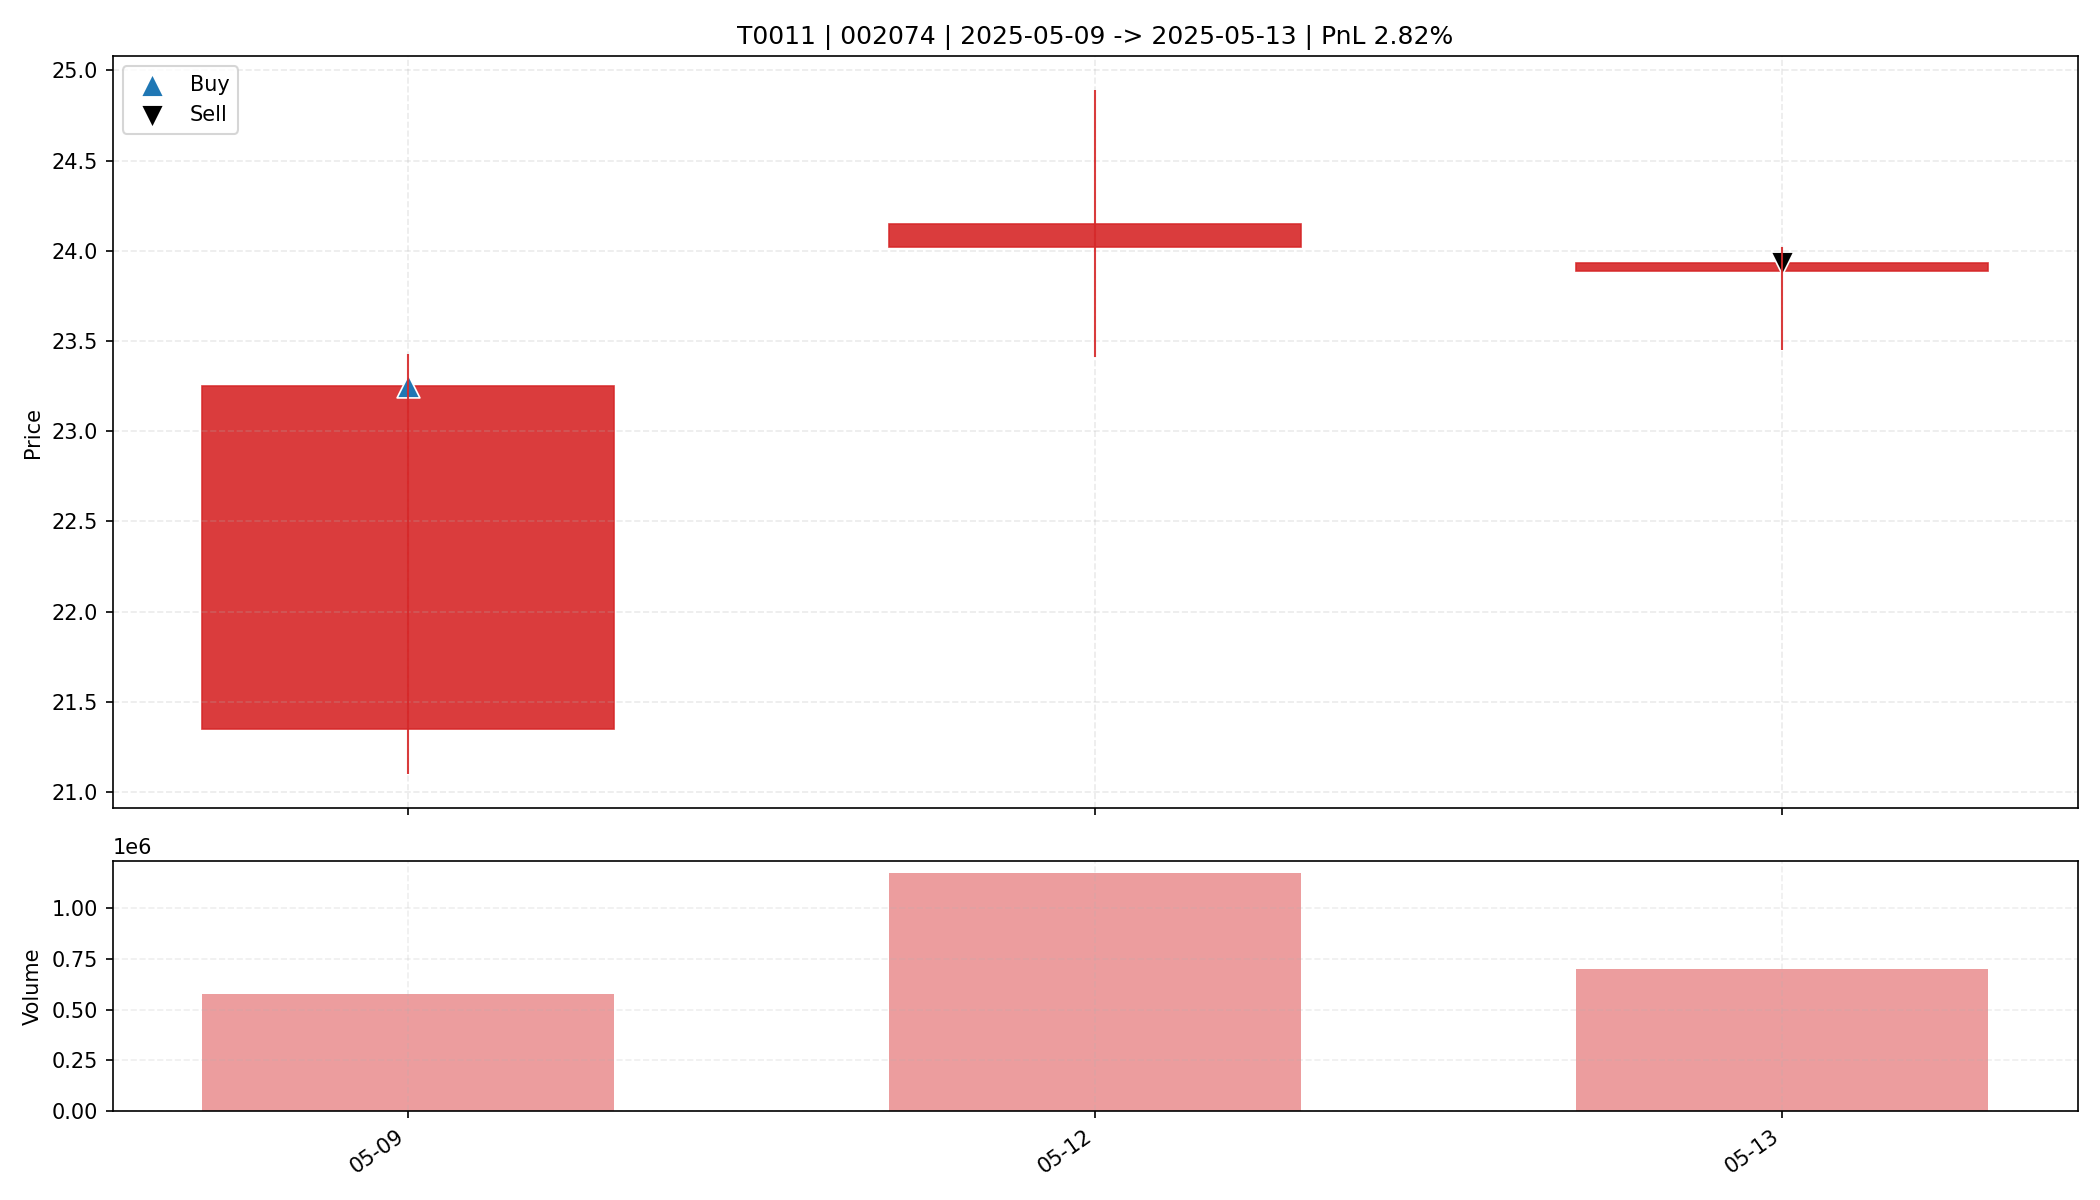

Data behind this chart, as committed beside it:
date, open, high, low, close, amount, volume, trade_id, code, buy_date, sell_date, buy_price, sell_price, matched_shares, buy_reason, sell_reason, sell_profit_pct, sell_hold_days, is_buy_day, is_sell_day, holding_day_index
2025-05-09, 21.35, 23.43, 21.1, 23.25, 1299979264, 573810, T0011, 002074, 2025-05-09, 2025-05-13, 23.25, 23.93, 700.0, 前10日振幅7.5%, 阳线涨幅8.9%, 突破均线, 放量2.5倍(温和+爆发…, 跌破动态保利线, 2.822, 2.0, True, False, 0
2025-05-12, 24.02, 24.89, 23.41, 24.15, 2830241024, 1172756, T0011, 002074, 2025-05-09, 2025-05-13, 23.25, 23.93, 700.0, 前10日振幅7.5%, 阳线涨幅8.9%, 突破均线, 放量2.5倍(温和+爆发…, 跌破动态保利线, 2.822, 2.0, False, False, 1
2025-05-13, 23.89, 24.02, 23.45, 23.93, 1661324032, 699441, T0011, 002074, 2025-05-09, 2025-05-13, 23.25, 23.93, 700.0, 前10日振幅7.5%, 阳线涨幅8.9%, 突破均线, 放量2.5倍(温和+爆发…, 跌破动态保利线, 2.822, 2.0, False, True, 2
